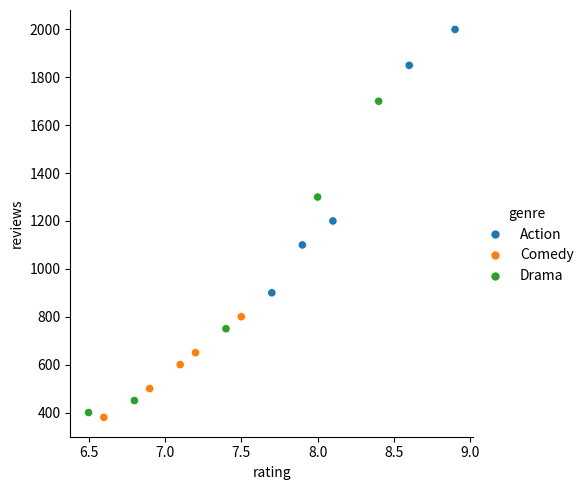

Write Python code to recreate this figure.
import pandas as pd
import seaborn as sns
import matplotlib.pyplot as plt

movies = pd.DataFrame({
    "movie": [f"Movie {i}" for i in range(1, 16)],
    "rating": [8.1, 7.5, 6.8, 8.9, 7.2, 6.5, 7.9, 8.4, 6.9, 7.7, 8.0, 7.1, 6.6, 8.6, 7.4],
    "reviews": [1200, 800, 450, 2000, 650, 400, 1100, 1700, 500, 900, 1300, 600, 380, 1850, 750],
    "genre": ["Action", "Comedy", "Drama", "Action", "Comedy", "Drama", "Action", "Drama",
              "Comedy", "Action", "Drama", "Comedy", "Comedy", "Action", "Drama"]
})

sns.relplot(data=movies, x="rating", y="reviews", hue="genre", kind="scatter")
plt.show()
